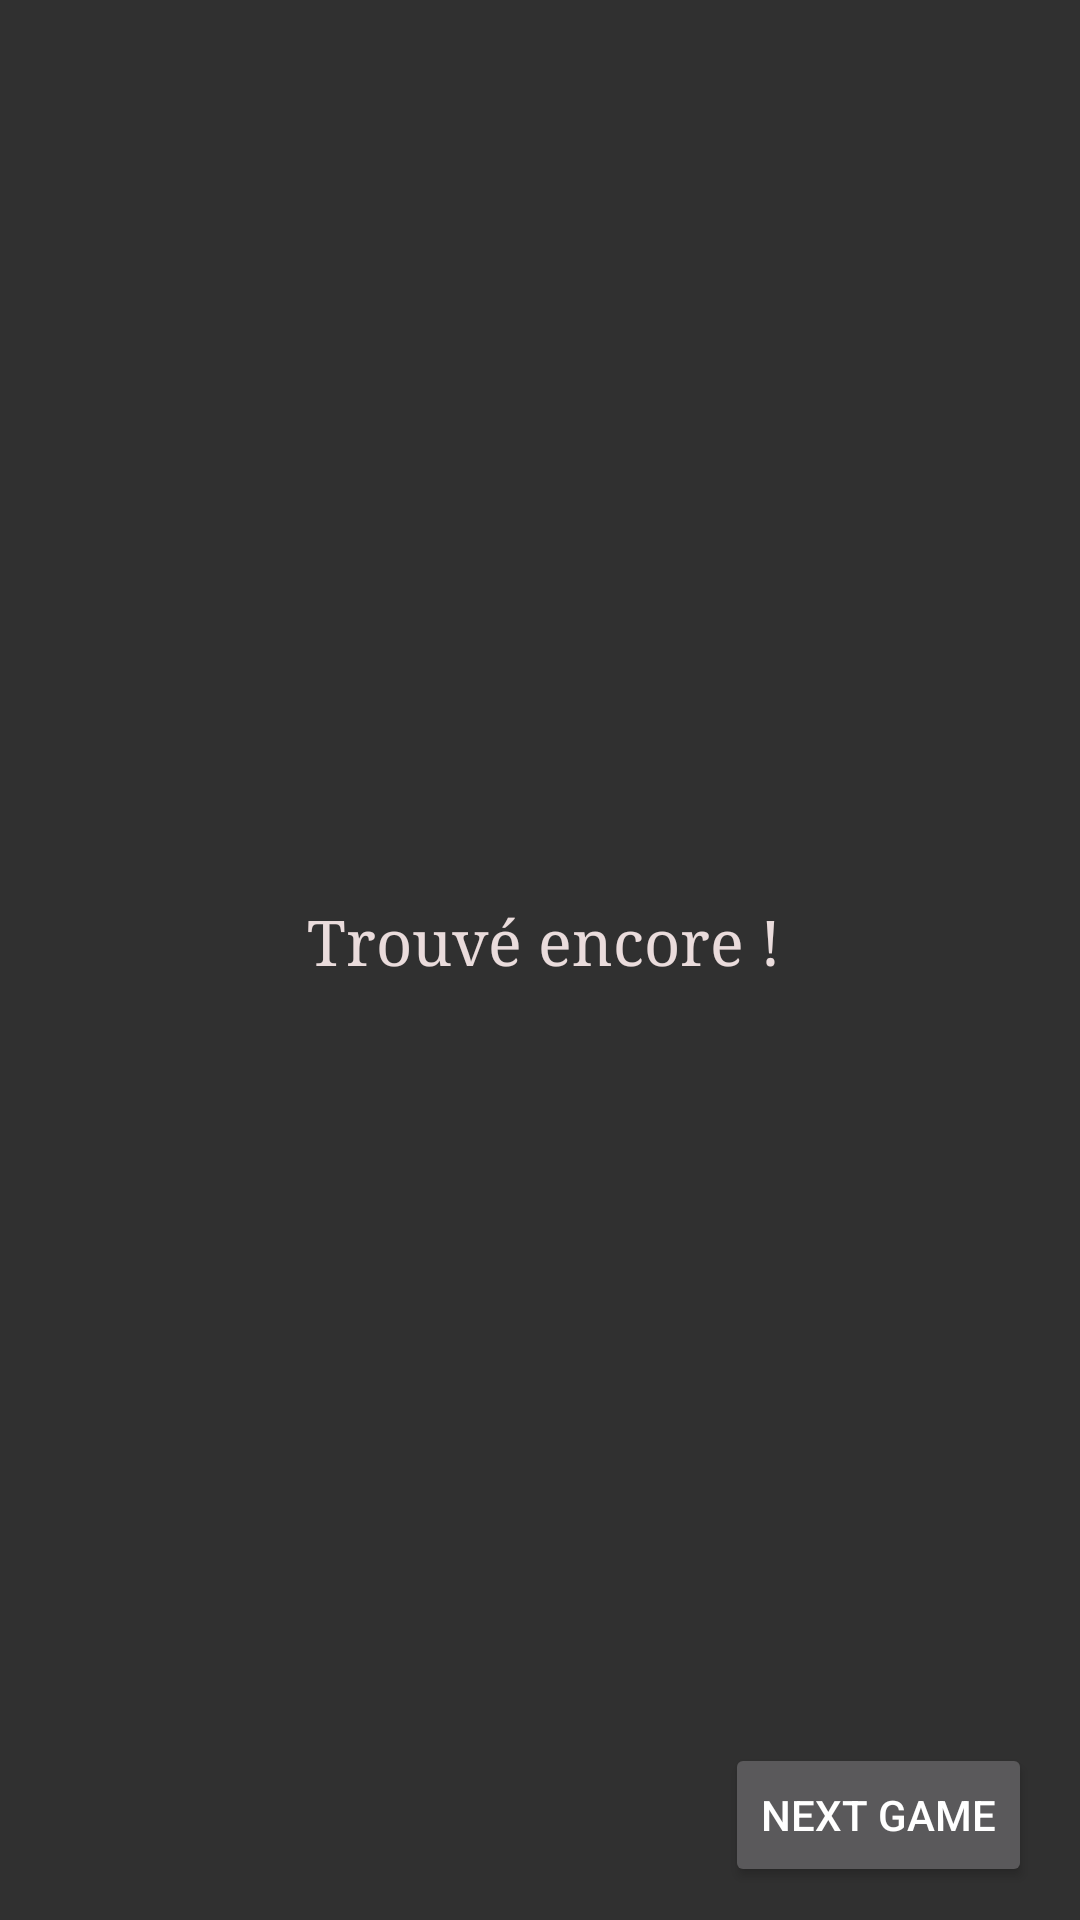

Produce the Android XML layout that renders to this screen, including the resource entries it uses.
<!-- AndroidManifest.xml: application theme Theme.AppCompat.NoActionBar -->
<!-- res/layout/activity_bridge_answer.xml -->
<?xml version="1.0" encoding="utf-8"?>
<RelativeLayout xmlns:android="http://schemas.android.com/apk/res/android"
    xmlns:app="http://schemas.android.com/apk/res-auto"
    xmlns:tools="http://schemas.android.com/tools"
    android:layout_width="match_parent"
    android:layout_height="match_parent"
    tools:context=".games.BridgeAnswerActivity">

    <TextView
        android:layout_width="849dp"
        android:layout_height="1541dp"
        android:layout_alignParentTop="true"
        android:layout_alignParentEnd="true"
        android:layout_alignParentRight="true"
        android:layout_alignParentBottom="true"
        android:layout_centerHorizontal="true"
        android:layout_marginTop="-20dp"
        android:layout_marginEnd="-3dp"
        android:layout_marginRight="-3dp"
        android:layout_marginBottom="-7dp"
        android:background="@drawable/yesss"
        android:fontFamily="serif"
        android:gravity="center"
        android:text="Trouvé encore !"
        android:textColor="#EADCDC"
        android:textSize="21sp" />

    <Button
        android:id="@+id/button5"
        android:layout_width="wrap_content"
        android:layout_height="wrap_content"
        android:layout_alignParentEnd="true"
        android:layout_alignParentRight="true"
        android:layout_alignParentBottom="true"
        android:layout_marginEnd="16dp"
        android:layout_marginRight="16dp"
        android:layout_marginBottom="11dp"
        android:text="Next game" />


</RelativeLayout>
<!-- resources referenced by this layout -->
<resources>

</resources>
